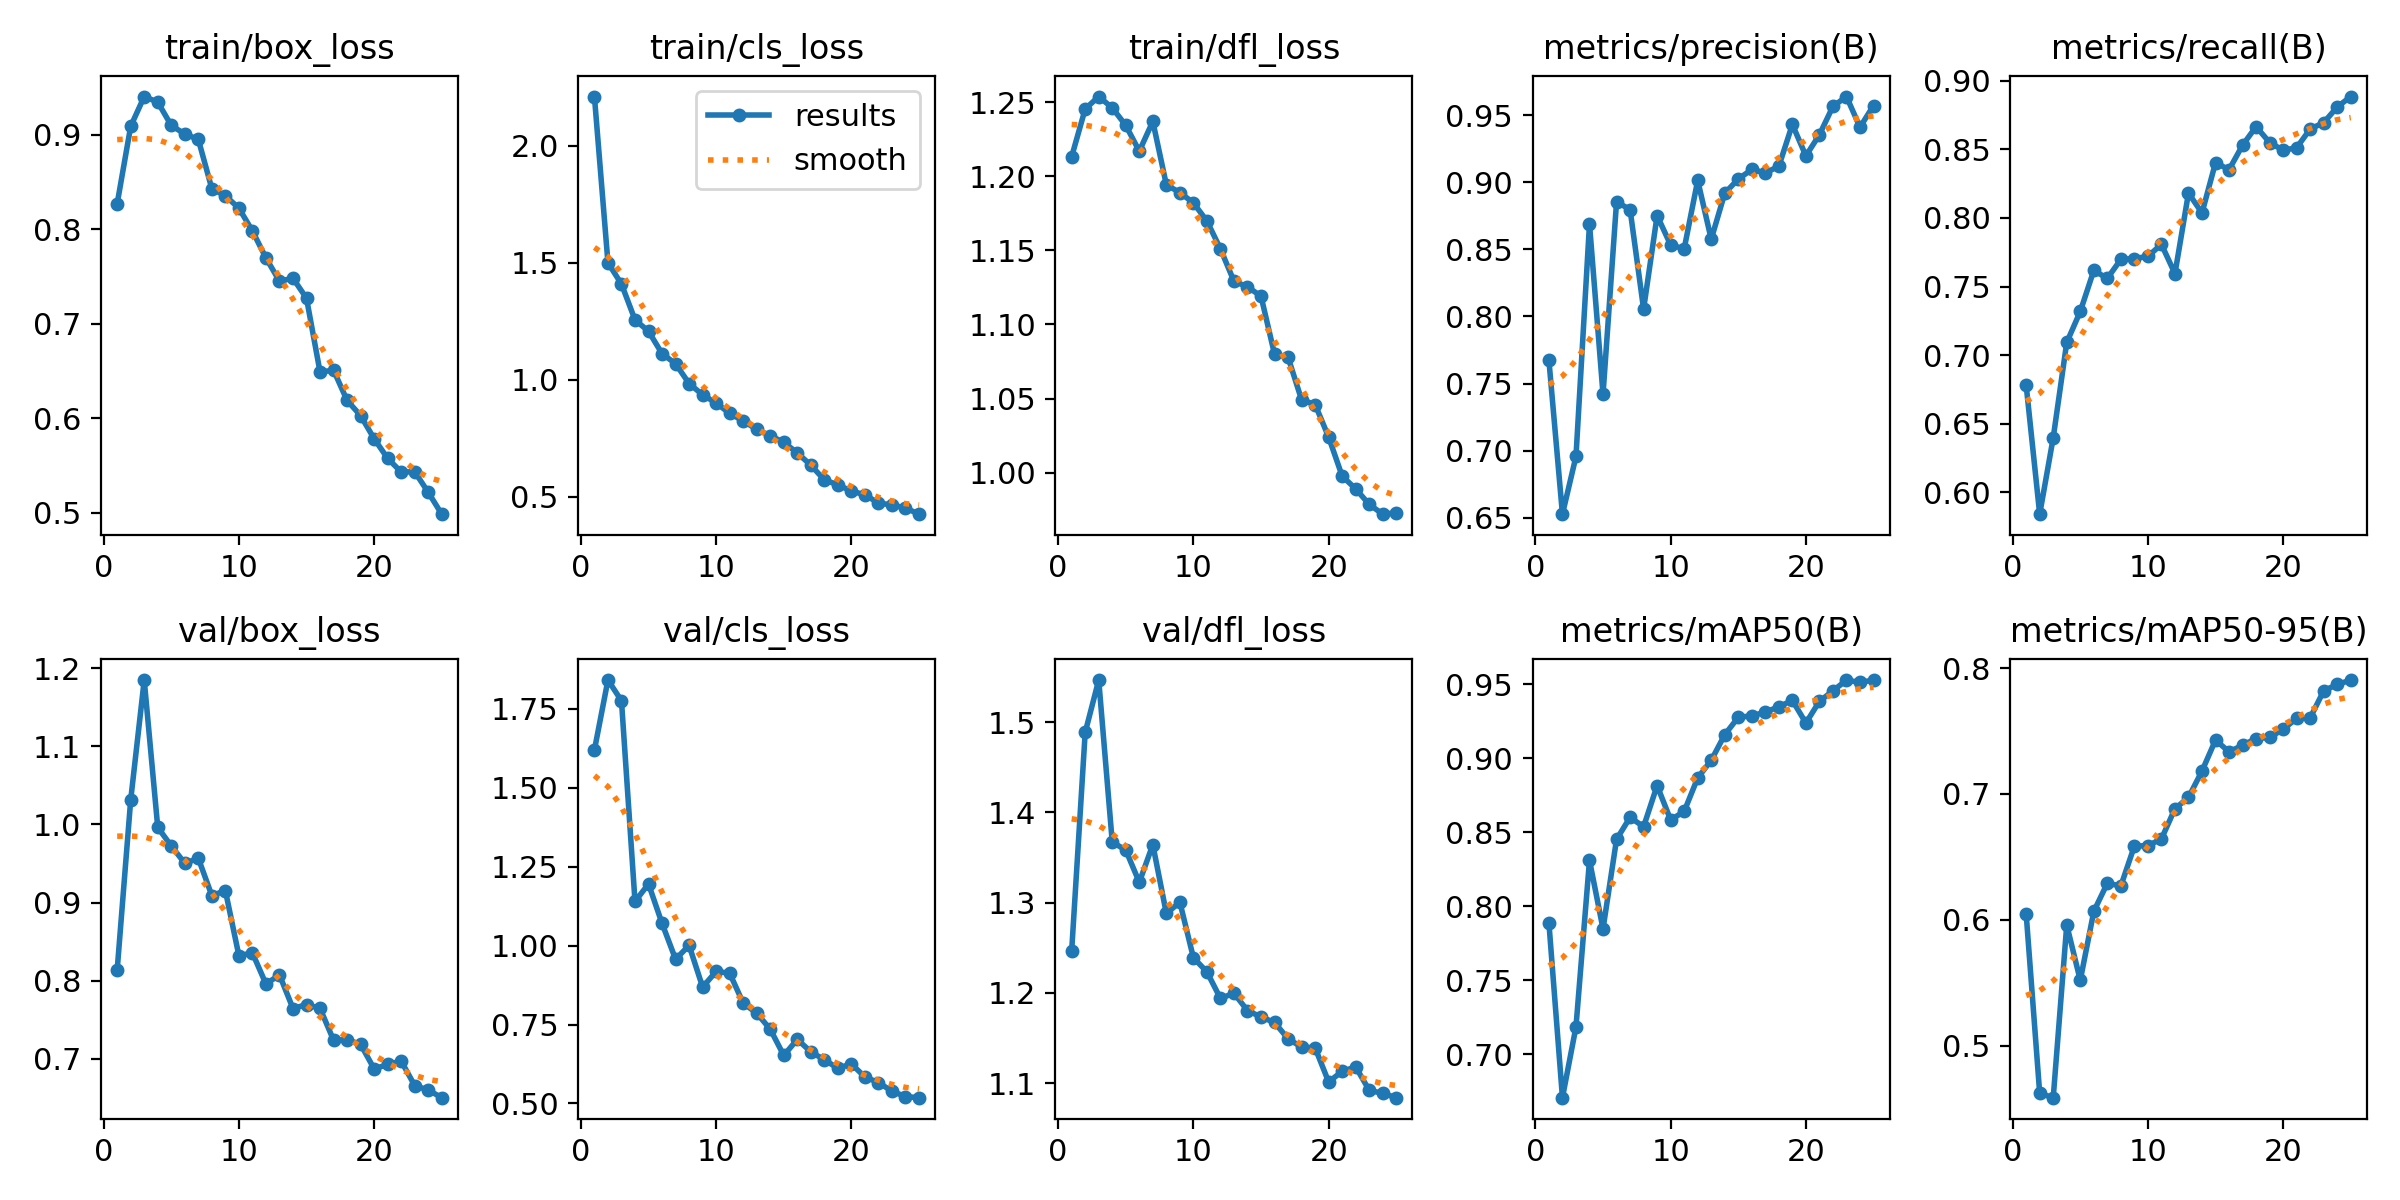

The file beside this chart, header and first rows:
epoch, time, train/box_loss, train/cls_loss, train/dfl_loss, metrics/precision(B), metrics/recall(B), metrics/mAP50(B), metrics/mAP50-95(B), val/box_loss, val/cls_loss, val/dfl_loss, lr/pg0, lr/pg1, lr/pg2
1, 10.38, 0.8271, 2.21, 1.213, 0.7673, 0.6781, 0.7887, 0.6047, 0.8137, 1.62, 1.247, 0.0004103, 0.0004103, 0.0004103
2, 19.93, 0.909, 1.5, 1.245, 0.6527, 0.5842, 0.6707, 0.4621, 1.031, 1.842, 1.489, 0.0007942, 0.0007942, 0.0007942
3, 29.12, 0.9405, 1.409, 1.254, 0.6957, 0.6398, 0.7186, 0.4587, 1.185, 1.776, 1.547, 0.001145, 0.001145, 0.001145
4, 38.34, 0.9346, 1.256, 1.246, 0.8689, 0.7093, 0.8311, 0.5959, 0.9963, 1.14, 1.367, 0.001102, 0.001102, 0.001102
5, 47.57, 0.91, 1.207, 1.234, 0.742, 0.7319, 0.7848, 0.552, 0.9726, 1.195, 1.358, 0.001052, 0.001052, 0.001052
6, 56.62, 0.9009, 1.111, 1.217, 0.8853, 0.7617, 0.8453, 0.6067, 0.9503, 1.071, 1.323, 0.001002, 0.001002, 0.001002
7, 65.67, 0.8952, 1.068, 1.237, 0.8796, 0.756, 0.8602, 0.6291, 0.9567, 0.9568, 1.364, 0.000953, 0.000953, 0.000953
8, 74.94, 0.843, 0.9836, 1.194, 0.8055, 0.7698, 0.8539, 0.6269, 0.9089, 1.001, 1.288, 0.0009035, 0.0009035, 0.0009035
9, 83.98, 0.8355, 0.9353, 1.189, 0.8751, 0.7704, 0.8816, 0.6586, 0.9153, 0.8686, 1.301, 0.000854, 0.000854, 0.000854
10, 92.19, 0.8224, 0.9005, 1.182, 0.8532, 0.772, 0.8584, 0.659, 0.832, 0.9181, 1.239, 0.0008045, 0.0008045, 0.0008045
11, 100.5, 0.7983, 0.8559, 1.17, 0.8503, 0.7808, 0.8642, 0.6643, 0.8356, 0.9126, 1.223, 0.000755, 0.000755, 0.000755
12, 108.7, 0.7698, 0.8243, 1.151, 0.9013, 0.7594, 0.8868, 0.6883, 0.7958, 0.8178, 1.194, 0.0007055, 0.0007055, 0.0007055
13, 117.2, 0.7453, 0.7877, 1.129, 0.8575, 0.8181, 0.8987, 0.6973, 0.8074, 0.7858, 1.2, 0.000656, 0.000656, 0.000656
14, 125.7, 0.7483, 0.7609, 1.125, 0.8917, 0.8037, 0.916, 0.7183, 0.7644, 0.7352, 1.18, 0.0006065, 0.0006065, 0.0006065
15, 134.2, 0.7271, 0.7325, 1.119, 0.9023, 0.8403, 0.9278, 0.7429, 0.7695, 0.652, 1.173, 0.000557, 0.000557, 0.000557
16, 152.8, 0.6491, 0.6873, 1.08, 0.9094, 0.8352, 0.9287, 0.7335, 0.7645, 0.7027, 1.167, 0.0005075, 0.0005075, 0.0005075
17, 161.1, 0.651, 0.6349, 1.078, 0.9069, 0.853, 0.9313, 0.7387, 0.7238, 0.6636, 1.149, 0.000458, 0.000458, 0.000458
18, 169.4, 0.619, 0.5722, 1.049, 0.9118, 0.8666, 0.9349, 0.7441, 0.7244, 0.6383, 1.14, 0.0004085, 0.0004085, 0.0004085
19, 177.7, 0.603, 0.5509, 1.046, 0.943, 0.855, 0.9392, 0.745, 0.7186, 0.6114, 1.139, 0.000359, 0.000359, 0.000359
20, 186.2, 0.5785, 0.5241, 1.024, 0.9196, 0.8493, 0.9239, 0.7514, 0.6871, 0.625, 1.101, 0.0003095, 0.0003095, 0.0003095
21, 194.9, 0.5577, 0.5086, 0.9977, 0.9353, 0.8512, 0.9385, 0.7602, 0.6928, 0.5838, 1.113, 0.00026, 0.00026, 0.00026
22, 203.6, 0.5433, 0.4729, 0.9891, 0.9564, 0.8648, 0.9457, 0.7605, 0.6971, 0.5661, 1.118, 0.0002105, 0.0002105, 0.0002105
23, 212.3, 0.5436, 0.4651, 0.9787, 0.9638, 0.8694, 0.9529, 0.7821, 0.6657, 0.5387, 1.092, 0.000161, 0.000161, 0.000161
24, 222, 0.5218, 0.4519, 0.9721, 0.9409, 0.8809, 0.9513, 0.787, 0.66, 0.5216, 1.089, 0.0001115, 0.0001115, 0.0001115
25, 231.7, 0.4987, 0.4256, 0.973, 0.9571, 0.8885, 0.9529, 0.7905, 0.6502, 0.5182, 1.084, 6.2e-05, 6.2e-05, 6.2e-05
